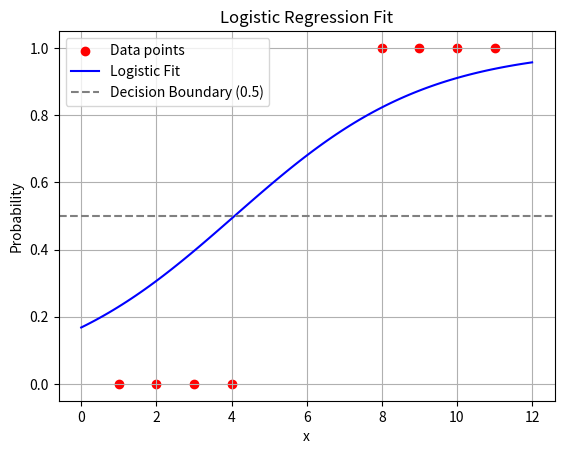

The matplotlib source for this figure:
#%%
import sys
import numpy as np
import matplotlib.pyplot as plt

#sys.stdin = open('input.txt', 'r')
#sys.stdout = open('output.txt', 'w')
def sigmoid (w, x):
    z = w @ x
    return 1 / (1 + np.exp(-z))
def run(x, y, learning_rate, epochs):
#test:
    if x.ndim == 1:
       x = x.reshape(1, -1)
    if y.ndim == 1:
       y =  y.reshape(1, -1)
    a, n = x.shape
    x_bar = np.vstack((x, np.ones((1, n))))
    w = np.zeros((1, a + 1))
    history = [w]
    for i in range (epochs):
        error = sigmoid (w, x_bar) - y
        w -= 1 / n * (error @ x_bar.T) * learning_rate
        history.append(w.copy())
    return w, history;

x = np.array([1.0, 2.0, 3.0, 4.0, 8.0, 9.0, 10.0, 11.0])
y = np.array([0.0, 0.0, 0.0, 0.0, 1.0, 1.0,  1.0,  1.0])
w , history = run(x, y, 0.001, 10000)
# --- Visualization (using imported matplotlib) ---
x_test = np.linspace(0, 12, 100).reshape(1, -1)
x_test_bar = np.vstack((x_test, np.ones((1, x_test.shape[1]))))
y_prob = sigmoid(w, x_test_bar)

plt.scatter(x, y, color='red', label='Data points')
plt.plot(x_test[0], y_prob[0], color='blue', label='Logistic Fit')
plt.axhline(0.5, color='gray', linestyle='--', label='Decision Boundary (0.5)')
plt.xlabel('x')
plt.ylabel('Probability')
plt.title('Logistic Regression Fit')
plt.legend()
plt.grid(True)
plt.show()
